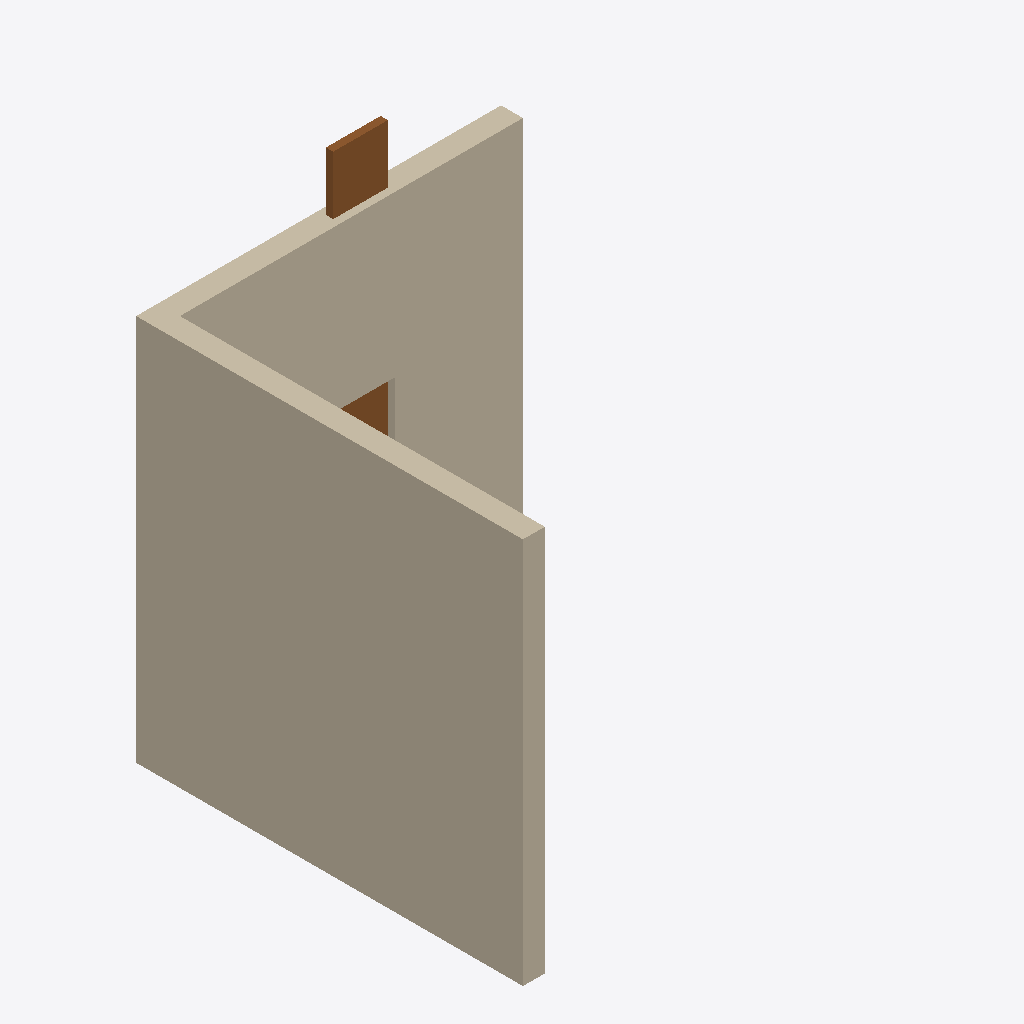
Isometric view of an IFC building model (IFC-SPF (STEP), schema IFC2X3, length unit metre), seen from the south-west, elements coloured by IFC class: 2 walls (beige), 1 door (brown).
Extent 5.0 m × 5.3 m × 6.1 m (x, y, z). Storeys (1): Default Building Storey at 0.00 m. Elements (3): 2 IfcWallStandardCase, 1 IfcDoor.

HEADER;
FILE_DESCRIPTION(('ViewDefinition [CoordinationView, ??  QuantityTakeOffAddOnView]'),'2;1');
FILE_NAME('hello_rwth.ifc','2015-12-01T21:53:56',('Architect'),('Building Designer Office'),'Your favorite text editor','your text editor version x.x','The authorising person');
FILE_SCHEMA(('IFC2X3'));
ENDSEC;
DATA;
#1=IFCPROJECT('0YvctVUKr0kugbFTf53O9L',#2,'Hello wall project','Simple wall with door',$,$,$,(#20),#7);
#23=IFCSITE('3rNg_N55v4CRBpQVbZJoHB',#2,'Reiff, Aachen, RWTH','The Reiff Museum Building at RWTH Aachen',$,#24,$,$,.ELEMENT.,(42,21,31,181945),(-71,-3,-24,-263305),0.0,$,$);
#29=IFCBUILDING('0yf_M5JZv9QQXly4dq_zvI',#2,'Reiff Museum','RWTH Department of Architecture',$,#30,$,$,.ELEMENT.,$,$,$);
#35=IFCBUILDINGSTOREY('0C87kaqBXF$xpGmTZ7zxN$',#2,'Default Building Storey','Description of Default Building Storey',$,#36,$,$,.ELEMENT.,0.0);
#245=IFCWALLSTANDARDCASE('08vY3wlbv2xvTKAxOfGb7D',#2,'Wall 2','Description of Wall',$,#246,#251,$);
#45=IFCWALLSTANDARDCASE('3vB2YO$MX4xv5uCqZZG05x',#2,'Wall xyz','Description of Wall',$,#46,#51,$);
#124=IFCDOOR('0LV8Pid0X3IA3jJLVDPidY',#2,'A common door','Description of a standard door',$,#125,#130,$,6.4,0.7);
ENDSEC;
